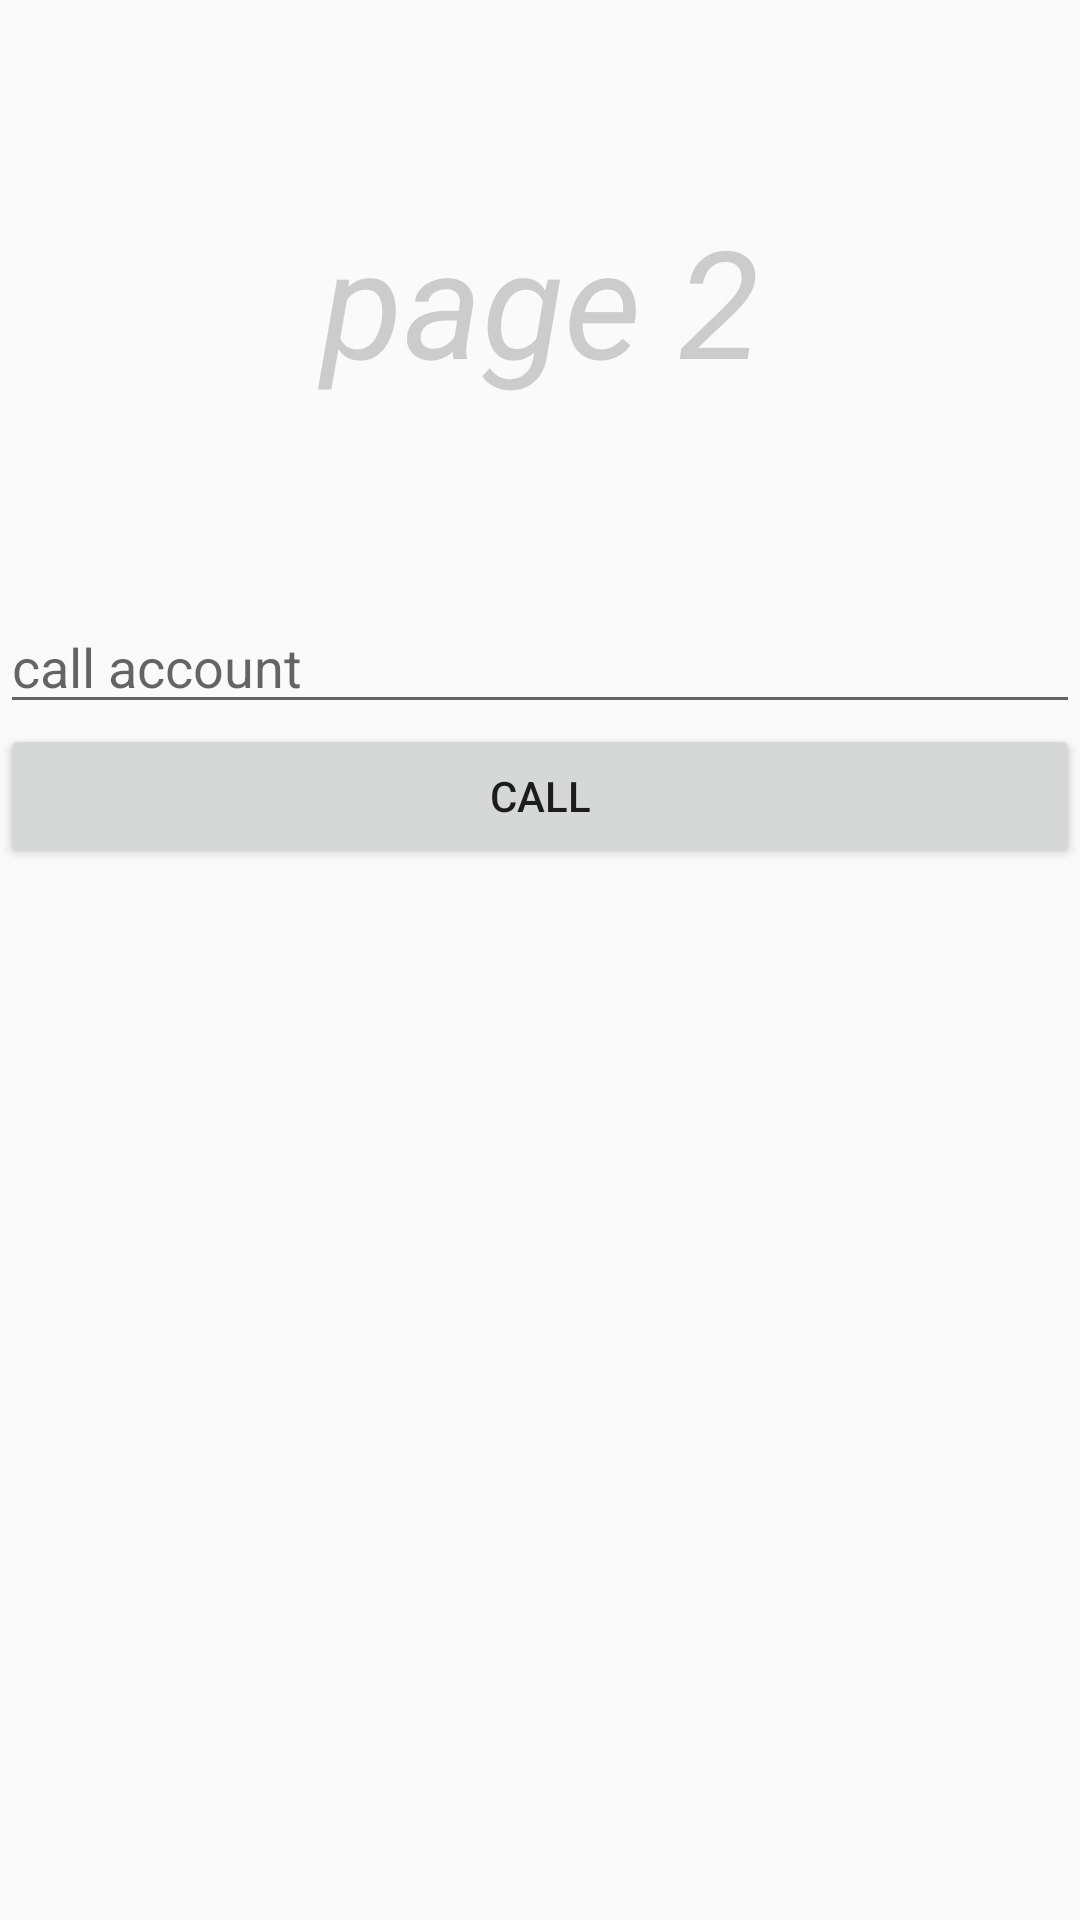

The Android layout XML behind this screen, and the referenced resources:
<!-- AndroidManifest.xml: application theme AppTheme -->
<!-- res/layout/activity_call.xml -->
<?xml version="1.0" encoding="utf-8"?>
<LinearLayout xmlns:android="http://schemas.android.com/apk/res/android"
    xmlns:tools="http://schemas.android.com/tools"
    android:layout_width="match_parent"
    android:layout_height="match_parent"
    android:orientation="vertical"
    tools:context=".CallActivity">

    <TextView
        android:layout_width="match_parent"
        android:layout_height="200dp"
        android:gravity="center"
        android:text="page 2"
        android:textColor="#cccccc"
        android:textSize="50sp"
        android:textStyle="italic" />


    <EditText
        android:id="@+id/et_call"
        android:layout_width="match_parent"
        android:layout_height="wrap_content"
        android:hint="call account" />

    <Button
        android:id="@+id/btn_call"
        android:layout_width="match_parent"
        android:layout_height="wrap_content"
        android:onClick="click"
        android:text="CALL" />

</LinearLayout>
<!-- resources referenced by this layout -->
<resources>
  <style name="AppTheme" parent="Theme.AppCompat.Light.NoActionBar">
          
          <item name="colorPrimary">@color/colorPrimary</item>
          <item name="colorPrimaryDark">@color/colorPrimaryDark</item>
          <item name="colorAccent">@color/colorAccent</item>
      </style>
  <color name="colorPrimary">#3F51B5</color>
  <color name="colorPrimaryDark">#303F9F</color>
  <color name="colorAccent">#FF4081</color>
</resources>
